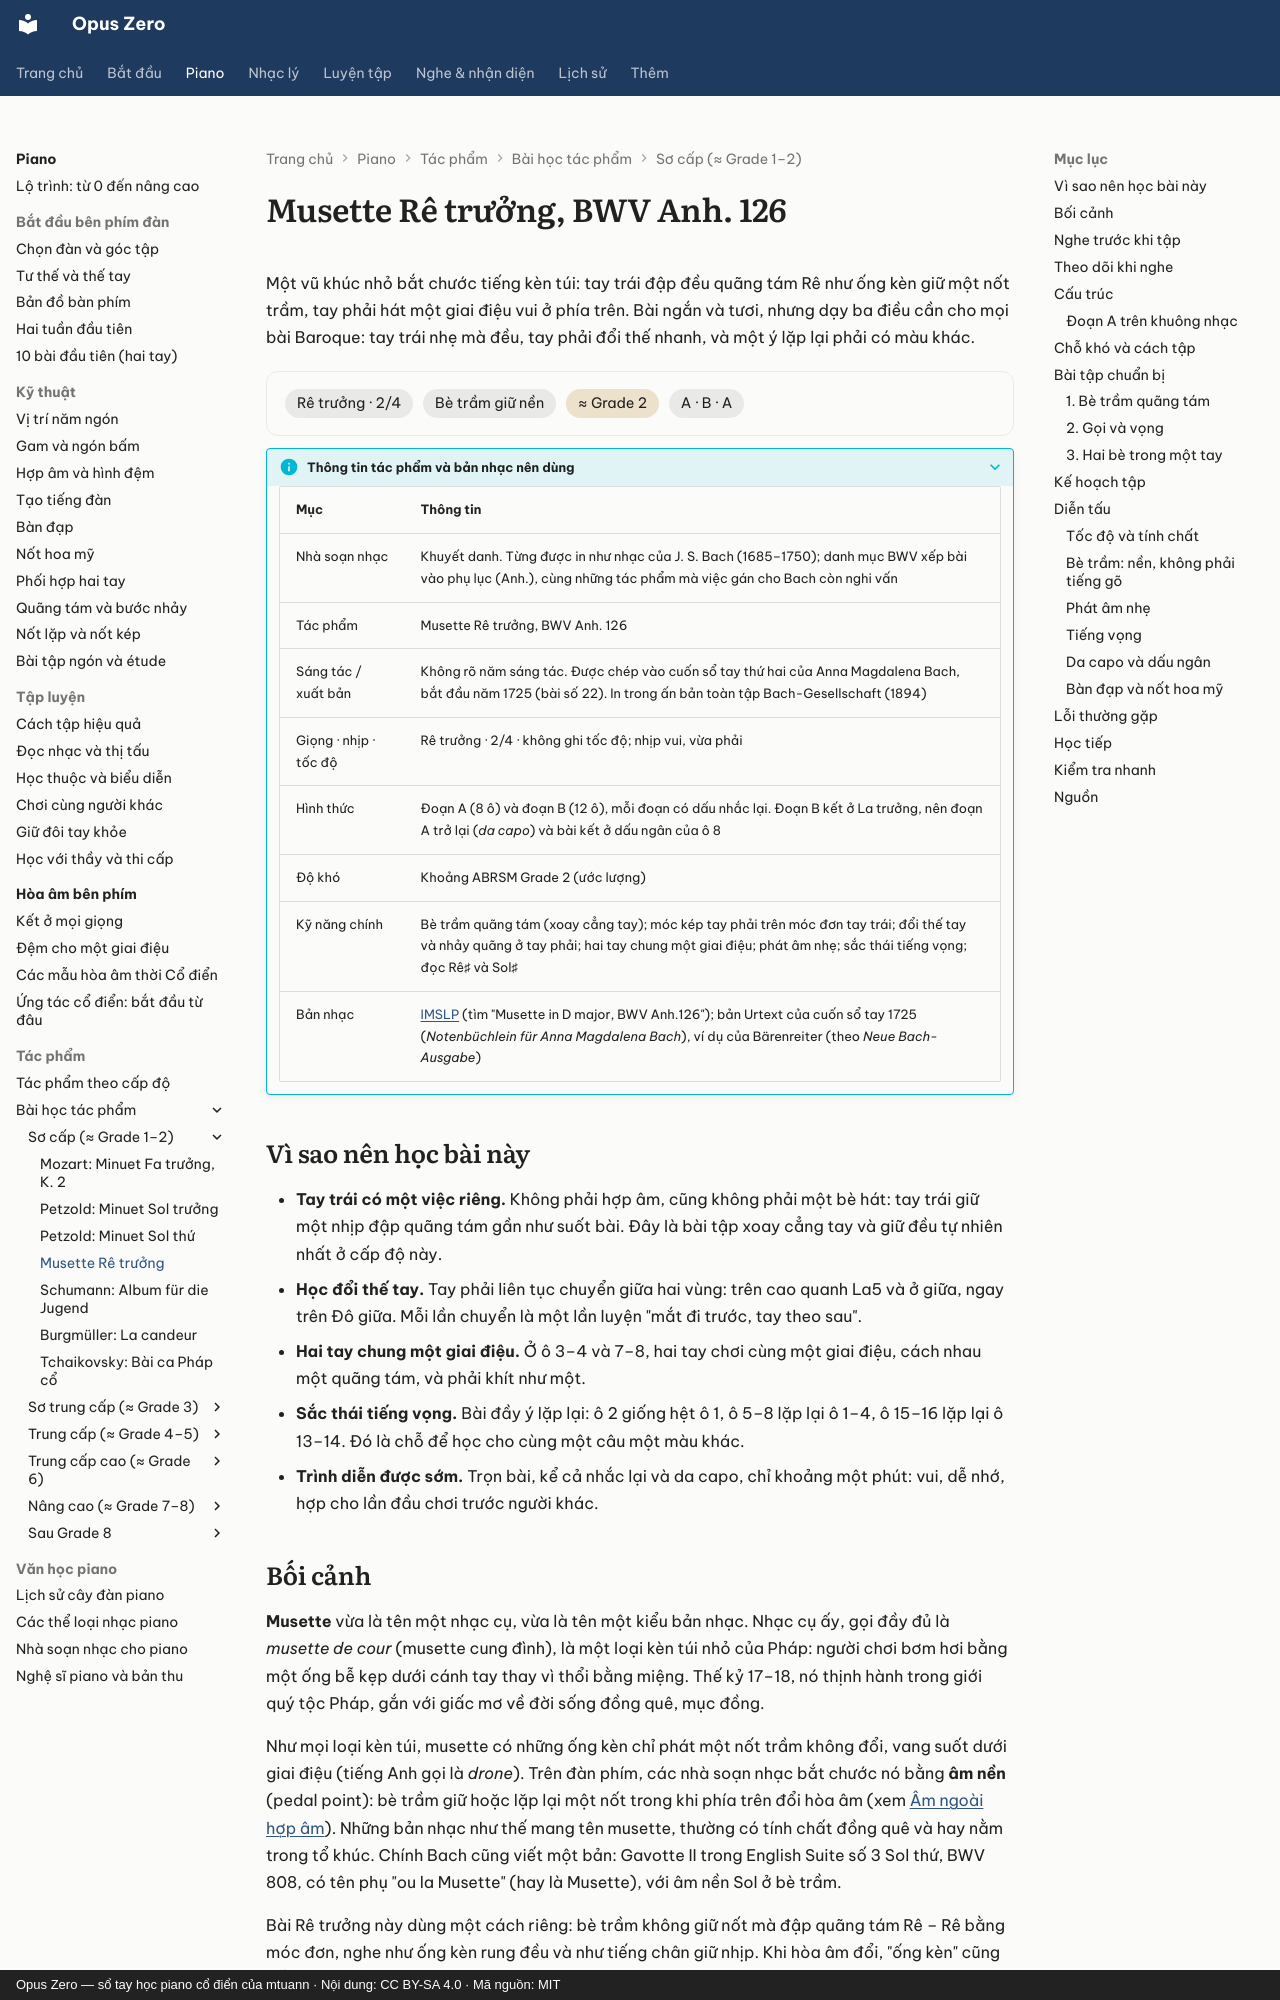

repository: mtuann/opus-zero · page: piano/tac-pham/musette-re/index.html · generator: mkdocs · copyright: Opus Zero — sổ tay học piano cổ điển của mtuann · Nội dung: CC BY-SA 4.0 · Mã nguồn: MIT

# Musette Rê trưởng, BWV Anh. 126

Một vũ khúc nhỏ bắt chước tiếng kèn túi: tay trái đập đều quãng tám Rê như ống kèn giữ một nốt trầm, tay phải hát một giai điệu vui ở phía trên. Bài ngắn và tươi, nhưng dạy ba điều cần cho mọi bài Baroque: tay trái nhẹ mà đều, tay phải đổi thế nhanh, và một ý lặp lại phải có màu khác.

<div class="oz-piece" markdown>
<span class="oz-chip">Rê trưởng · 2/4</span> <span class="oz-chip">Bè trầm giữ nền</span> <span class="oz-chip oz-chip--level">≈ Grade 2</span> <span class="oz-chip">A · B · A</span>
</div>

??? info oz-piece-info "Thông tin tác phẩm và bản nhạc nên dùng"

    | Mục | Thông tin |
    |---|---|
    | Nhà soạn nhạc | Khuyết danh. Từng được in như nhạc của J. S. Bach (1685–1750); danh mục BWV xếp bài vào phụ lục (Anh.), cùng những tác phẩm mà việc gán cho Bach còn nghi vấn |
    | Tác phẩm | Musette Rê trưởng, BWV Anh. 126 |
    | Sáng tác / xuất bản | Không rõ năm sáng tác. Được chép vào cuốn sổ tay thứ hai của Anna Magdalena Bach, bắt đầu năm 1725 (bài số 22). In trong ấn bản toàn tập Bach-Gesellschaft (1894) |
    | Giọng · nhịp · tốc độ | Rê trưởng · 2/4 · không ghi tốc độ; nhịp vui, vừa phải |
    | Hình thức | Đoạn A (8 ô) và đoạn B (12 ô), mỗi đoạn có dấu nhắc lại. Đoạn B kết ở La trưởng, nên đoạn A trở lại (*da capo*) và bài kết ở dấu ngân của ô 8 |
    | Độ khó | Khoảng ABRSM Grade 2 (ước lượng) |
    | Kỹ năng chính | Bè trầm quãng tám (xoay cẳng tay); móc kép tay phải trên móc đơn tay trái; đổi thế tay và nhảy quãng ở tay phải; hai tay chung một giai điệu; phát âm nhẹ; sắc thái tiếng vọng; đọc Rê♯ và Sol♯ |
    | Bản nhạc | [IMSLP](https://imslp.org/) (tìm "Musette in D major, BWV Anh.126"); bản Urtext của cuốn sổ tay 1725 (*Notenbüchlein für Anna Magdalena Bach*), ví dụ của Bärenreiter (theo *Neue Bach-Ausgabe*) |

## Vì sao nên học bài này

- **Tay trái có một việc riêng.** Không phải hợp âm, cũng không phải một bè hát: tay trái giữ một nhịp đập quãng tám gần như suốt bài. Đây là bài tập xoay cẳng tay và giữ đều tự nhiên nhất ở cấp độ này.
- **Học đổi thế tay.** Tay phải liên tục chuyển giữa hai vùng: trên cao quanh La5 và ở giữa, ngay trên Đô giữa. Mỗi lần chuyển là một lần luyện "mắt đi trước, tay theo sau".
- **Hai tay chung một giai điệu.** Ở ô 3–4 và 7–8, hai tay chơi cùng một giai điệu, cách nhau một quãng tám, và phải khít như một.
- **Sắc thái tiếng vọng.** Bài đầy ý lặp lại: ô 2 giống hệt ô 1, ô 5–8 lặp lại ô 1–4, ô 15–16 lặp lại ô 13–14. Đó là chỗ để học cho cùng một câu một màu khác.
- **Trình diễn được sớm.** Trọn bài, kể cả nhắc lại và da capo, chỉ khoảng một phút: vui, dễ nhớ, hợp cho lần đầu chơi trước người khác.
